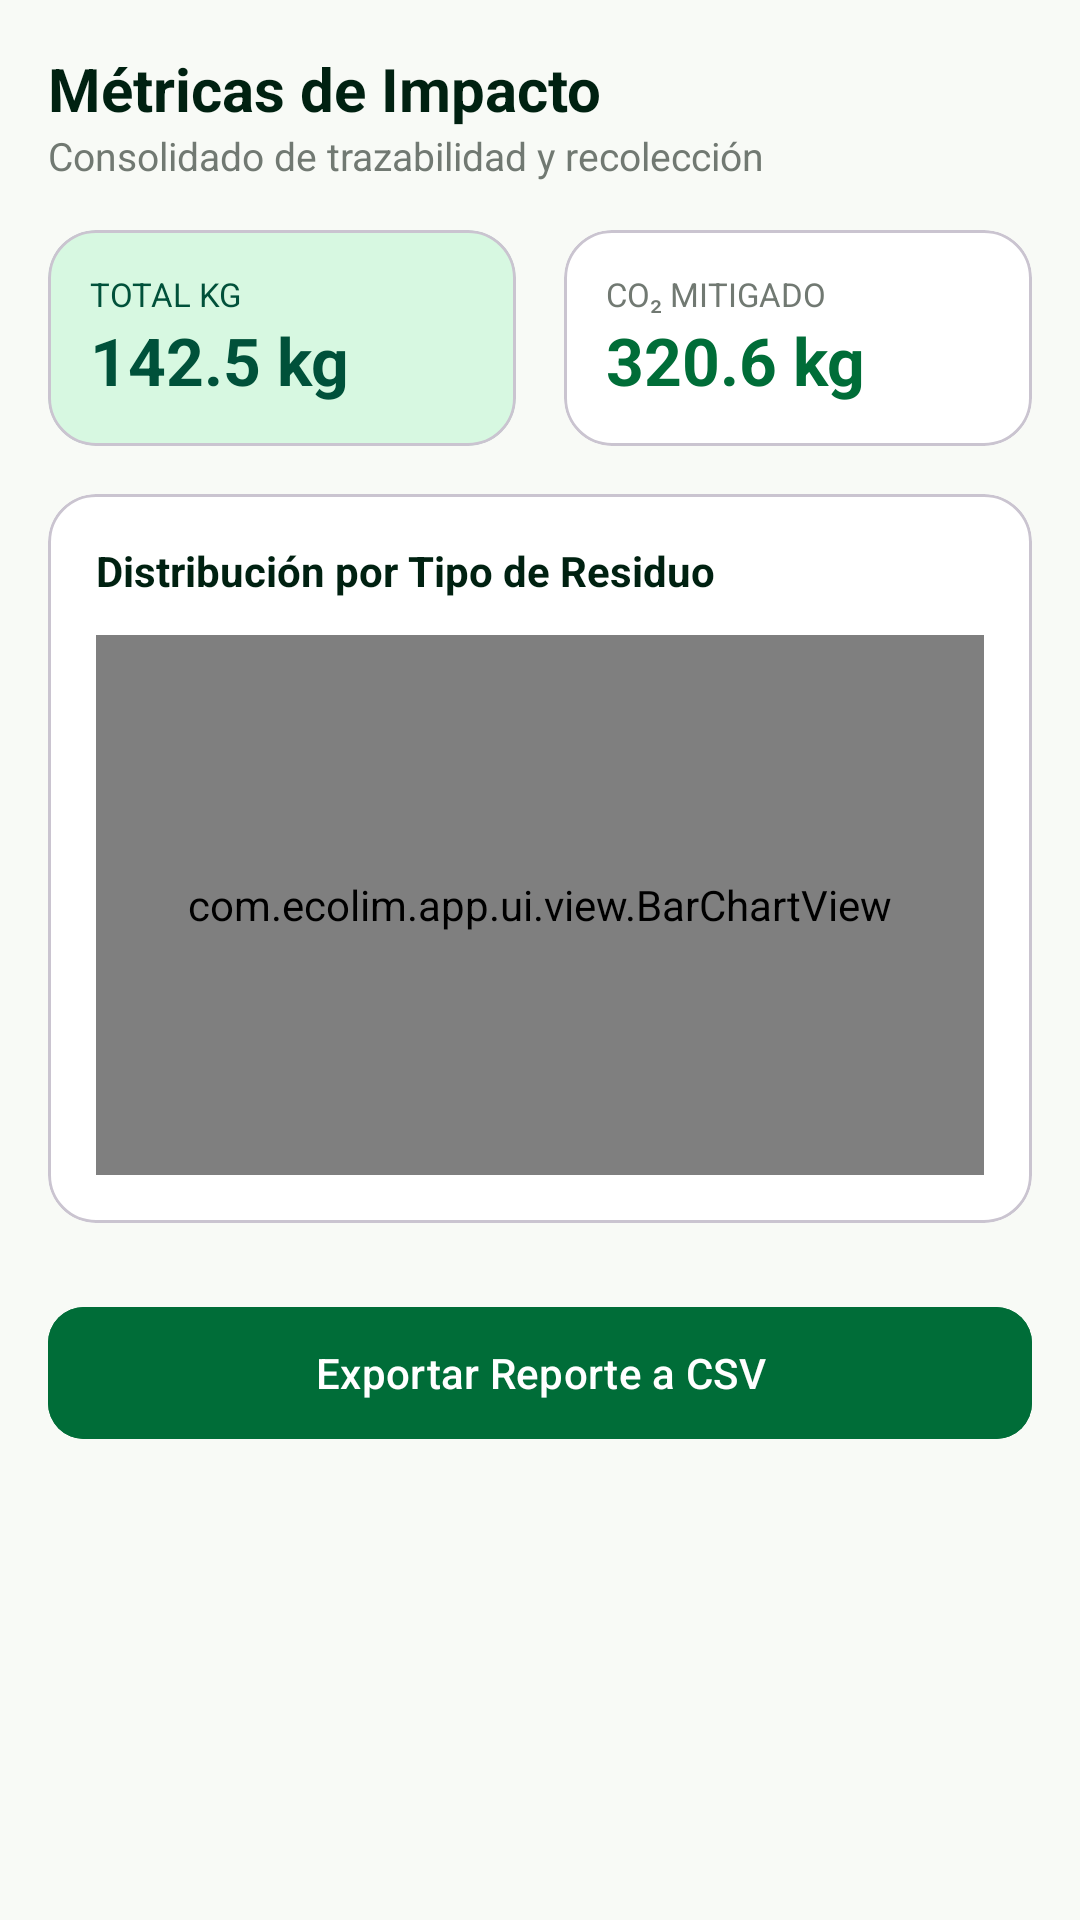

Write the Android layout XML for this screen, with the resource values it uses.
<!-- AndroidManifest.xml: application theme Theme.Ecolim -->
<!-- res/layout/fragment_reportes.xml -->
<?xml version="1.0" encoding="utf-8"?>
<androidx.core.widget.NestedScrollView xmlns:android="http://schemas.android.com/apk/res/android"
    xmlns:app="http://schemas.android.com/apk/res-auto"
    android:layout_width="match_parent"
    android:layout_height="match_parent"
    android:background="@color/ecolim_surface">

    <LinearLayout
        android:layout_width="match_parent"
        android:layout_height="wrap_content"
        android:orientation="vertical"
        android:padding="16dp">

        <TextView
            android:layout_width="wrap_content"
            android:layout_height="wrap_content"
            android:text="Métricas de Impacto"
            android:textSize="20sp"
            android:textStyle="bold"
            android:textColor="@color/ecolim_primary_dark" />

        <TextView
            android:layout_width="wrap_content"
            android:layout_height="wrap_content"
            android:text="Consolidado de trazabilidad y recolección"
            android:textSize="13sp"
            android:textColor="@color/ecolim_text_muted" />

        
        <LinearLayout
            android:layout_width="match_parent"
            android:layout_height="wrap_content"
            android:orientation="horizontal"
            android:layout_marginTop="16dp">

            <com.google.android.material.card.MaterialCardView
                android:layout_width="0dp"
                android:layout_height="wrap_content"
                android:layout_weight="1"
                android:layout_marginEnd="8dp"
                app:cardCornerRadius="16dp"
                app:cardBackgroundColor="@color/ecolim_primary_container">

                <LinearLayout
                    android:layout_width="match_parent"
                    android:layout_height="wrap_content"
                    android:orientation="vertical"
                    android:padding="14dp">

                    <TextView
                        android:layout_width="wrap_content"
                        android:layout_height="wrap_content"
                        android:text="TOTAL KG"
                        android:textSize="11sp"
                        android:textColor="@color/ecolim_on_primary_container" />

                    <TextView
                        android:id="@+id/tv_reporte_total_kg"
                        android:layout_width="wrap_content"
                        android:layout_height="wrap_content"
                        android:text="142.5 kg"
                        android:textSize="22sp"
                        android:textStyle="bold"
                        android:textColor="@color/ecolim_on_primary_container" />
                </LinearLayout>
            </com.google.android.material.card.MaterialCardView>

            <com.google.android.material.card.MaterialCardView
                android:layout_width="0dp"
                android:layout_height="wrap_content"
                android:layout_weight="1"
                android:layout_marginStart="8dp"
                app:cardCornerRadius="16dp"
                app:cardBackgroundColor="@color/ecolim_card_bg">

                <LinearLayout
                    android:layout_width="match_parent"
                    android:layout_height="wrap_content"
                    android:orientation="vertical"
                    android:padding="14dp">

                    <TextView
                        android:layout_width="wrap_content"
                        android:layout_height="wrap_content"
                        android:text="CO₂ MITIGADO"
                        android:textSize="11sp"
                        android:textColor="@color/ecolim_text_muted" />

                    <TextView
                        android:id="@+id/tv_reporte_co2_kg"
                        android:layout_width="wrap_content"
                        android:layout_height="wrap_content"
                        android:text="320.6 kg"
                        android:textSize="22sp"
                        android:textStyle="bold"
                        android:textColor="@color/ecolim_primary" />
                </LinearLayout>
            </com.google.android.material.card.MaterialCardView>
        </LinearLayout>

        
        <com.google.android.material.card.MaterialCardView
            android:layout_width="match_parent"
            android:layout_height="wrap_content"
            android:layout_marginTop="16dp"
            app:cardCornerRadius="16dp"
            app:cardBackgroundColor="@color/ecolim_card_bg">

            <LinearLayout
                android:layout_width="match_parent"
                android:layout_height="wrap_content"
                android:orientation="vertical"
                android:padding="16dp">

                <TextView
                    android:layout_width="wrap_content"
                    android:layout_height="wrap_content"
                    android:text="Distribución por Tipo de Residuo"
                    android:textSize="14sp"
                    android:textStyle="bold"
                    android:textColor="@color/ecolim_primary_dark" />

                <com.ecolim.app.ui.view.BarChartView
                    android:id="@+id/chart_reportes"
                    android:layout_width="match_parent"
                    android:layout_height="180dp"
                    android:layout_marginTop="12dp" />
            </LinearLayout>
        </com.google.android.material.card.MaterialCardView>

        
        <com.google.android.material.button.MaterialButton
            android:id="@+id/btn_exportar_csv"
            android:layout_width="match_parent"
            android:layout_height="52dp"
            android:layout_marginTop="24dp"
            android:text="Exportar Reporte a CSV"
            app:cornerRadius="12dp"
            android:backgroundTint="@color/ecolim_primary" />

        <TextView
            android:id="@+id/tv_reporte_arboles"
            android:layout_width="wrap_content"
            android:layout_height="wrap_content"
            android:visibility="gone" />

    </LinearLayout>
</androidx.core.widget.NestedScrollView>
<!-- resources referenced by this layout -->
<resources>
  <color name="ecolim_card_bg">#FFFFFF</color>
  <color name="ecolim_on_primary_container">#00513A</color>
  <color name="ecolim_primary">#006D38</color>
  <color name="ecolim_primary_container">#D7F8E1</color>
  <color name="ecolim_primary_dark">#002111</color>
  <color name="ecolim_surface">#F8FAF6</color>
  <color name="ecolim_text_muted">#717972</color>
  <style name="Theme.Ecolim" parent="Theme.Material3.DayNight.NoActionBar">
          <item name="colorPrimary">@color/ecolim_primary</item>
          <item name="colorOnPrimary">@color/white</item>
          <item name="colorPrimaryContainer">@color/ecolim_primary_container</item>
          <item name="colorOnPrimaryContainer">@color/ecolim_on_primary_container</item>
          <item name="android:colorBackground">@color/ecolim_surface</item>
          <item name="colorSurface">@color/ecolim_card_bg</item>
          <item name="colorOnSurface">@color/ecolim_text_main</item>
          <item name="android:statusBarColor">@color/ecolim_surface</item>
          <item name="android:windowLightStatusBar">true</item>
      </style>
  <color name="white">#FFFFFF</color>
  <color name="ecolim_text_main">#191C1A</color>
</resources>
